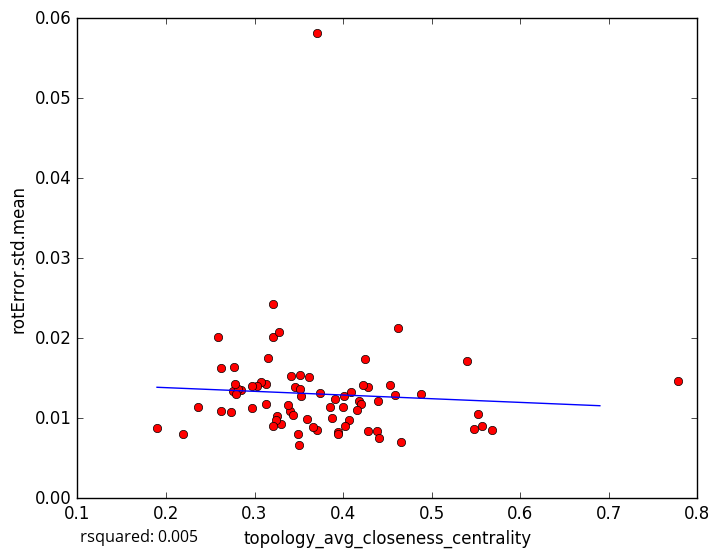

The table this chart was drawn from, first rows:
topology_avg_closeness_centrality, rotError.std.mean
0.2845, 0.01349
0.3705, 0.008483
0.3589, 0.009907
0.3505, 0.006665
0.5679, 0.008547
0.3509, 0.01545
0.4278, 0.01396
0.3124, 0.01424
0.3294, 0.009277
0.3662, 0.008864
0.3259, 0.01032
0.394, 0.008312
0.4179, 0.0121
0.5568, 0.00903
0.4649, 0.007067
0.5474, 0.008627
0.273, 0.01077
0.7778, 0.01464
0.3412, 0.01531
0.4281, 0.008361
0.422, 0.01416
0.4881, 0.01301
0.4614, 0.02132
0.313, 0.01184
0.4586, 0.0129
0.42, 0.01174
0.5398, 0.01711
0.321, 0.02013
0.1899, 0.008831
0.324, 0.009799
0.3398, 0.01084
0.3522, 0.01274
0.2593, 0.02017
0.3205, 0.02424
0.2755, 0.01346
0.2771, 0.01643
0.438, 0.008347
0.2813, 0.01364
0.3071, 0.01451
0.4155, 0.01109
0.2617, 0.01626
0.3024, 0.01399
0.3848, 0.01139
0.2191, 0.00808
0.4013, 0.0128
0.2785, 0.01425
0.3151, 0.01759
0.3736, 0.01318
0.4526, 0.01409
0.2788, 0.01301
0.3912, 0.01244
0.4392, 0.01217
0.2974, 0.01131
0.2618, 0.01086
0.4089, 0.01322
0.3456, 0.01385
0.321, 0.00906
0.2365, 0.01139
0.3517, 0.0136
0.4003, 0.01146
... 18 more rows
